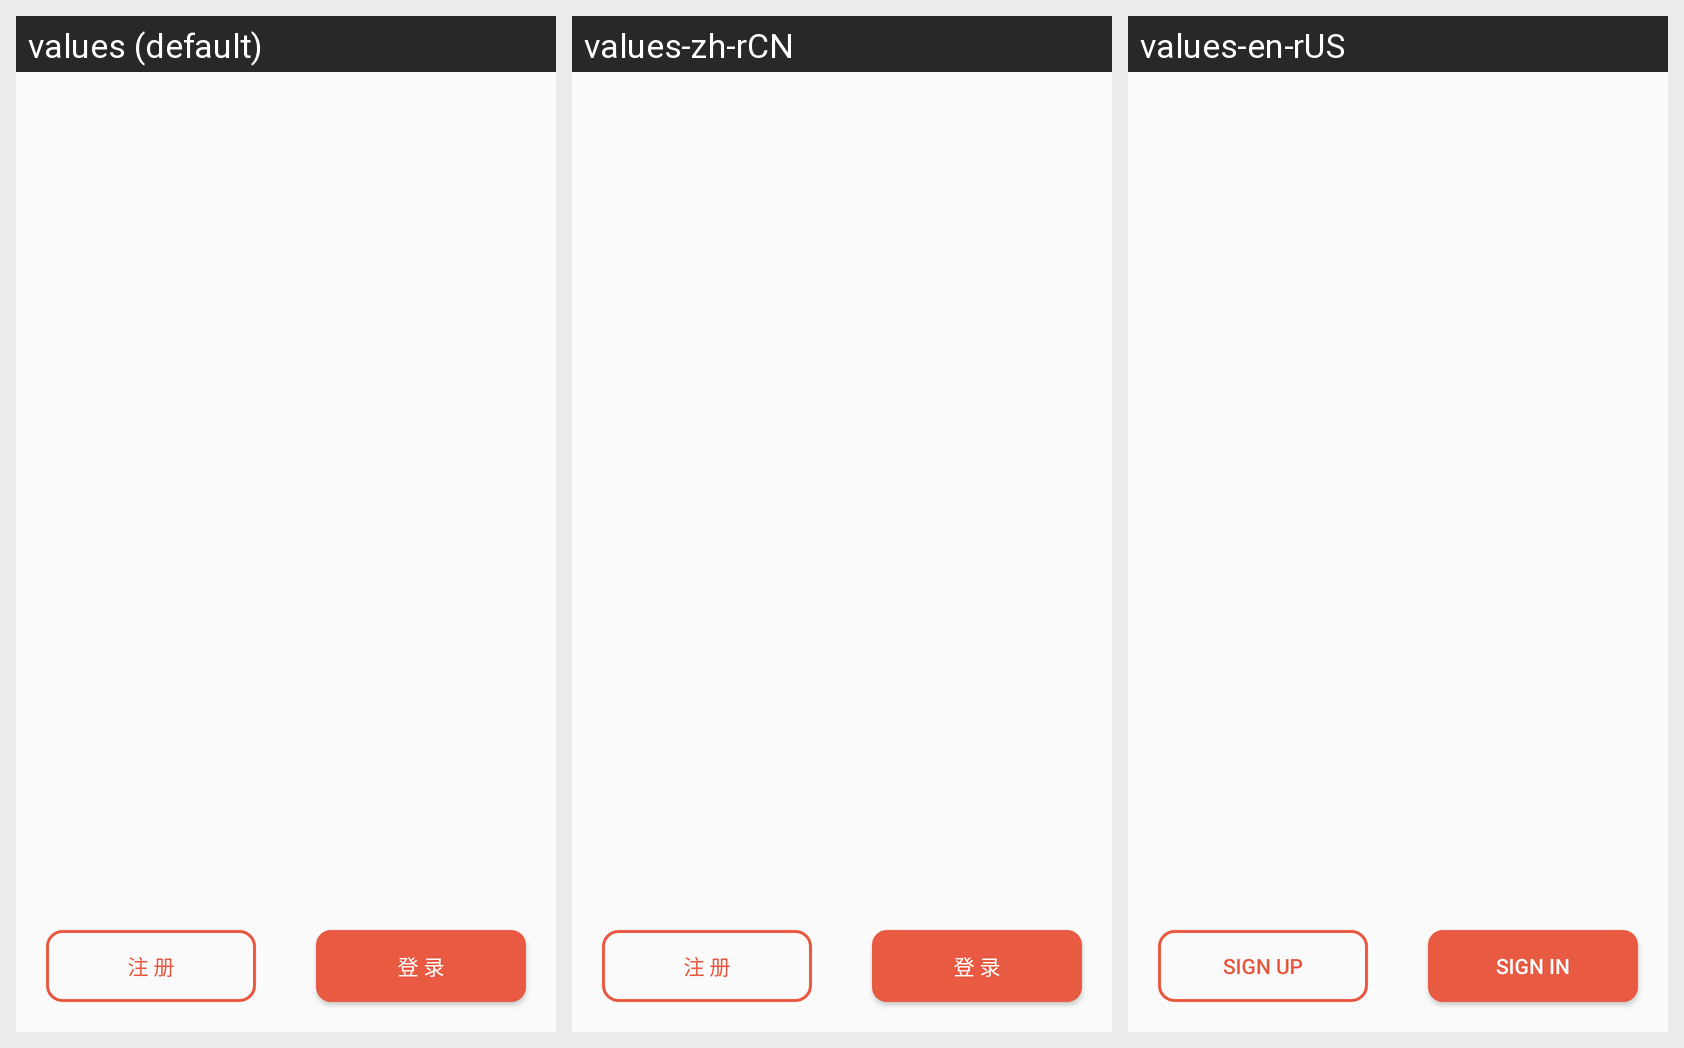

The Android screen above is rendered under several locales of the same app. Produce the string resources it draws, with the default and per-locale values.
Android screen res/layout/fragment_main.xml rendered under 3 locales, left to right: values (default), values-zh-rCN, values-en-rUS. Device: Nexus 5 (rendered at 1080×1920; each locale shown at half size, 540×960, under a caption strip naming it); theme Theme.AppCompat.DayNight.NoActionBar.
Strings drawn on this screen, with the default value and each locale's value (text and hints the layout hard-codes, and strings that could not be matched under every locale, appear in the picture but are not listed):

sign_up
  values: 注 册
  values-zh-rCN: 注 册
  values-en-rUS: Sign up

sign_in
  values: 登 录
  values-zh-rCN: 登 录
  values-en-rUS: Sign in
